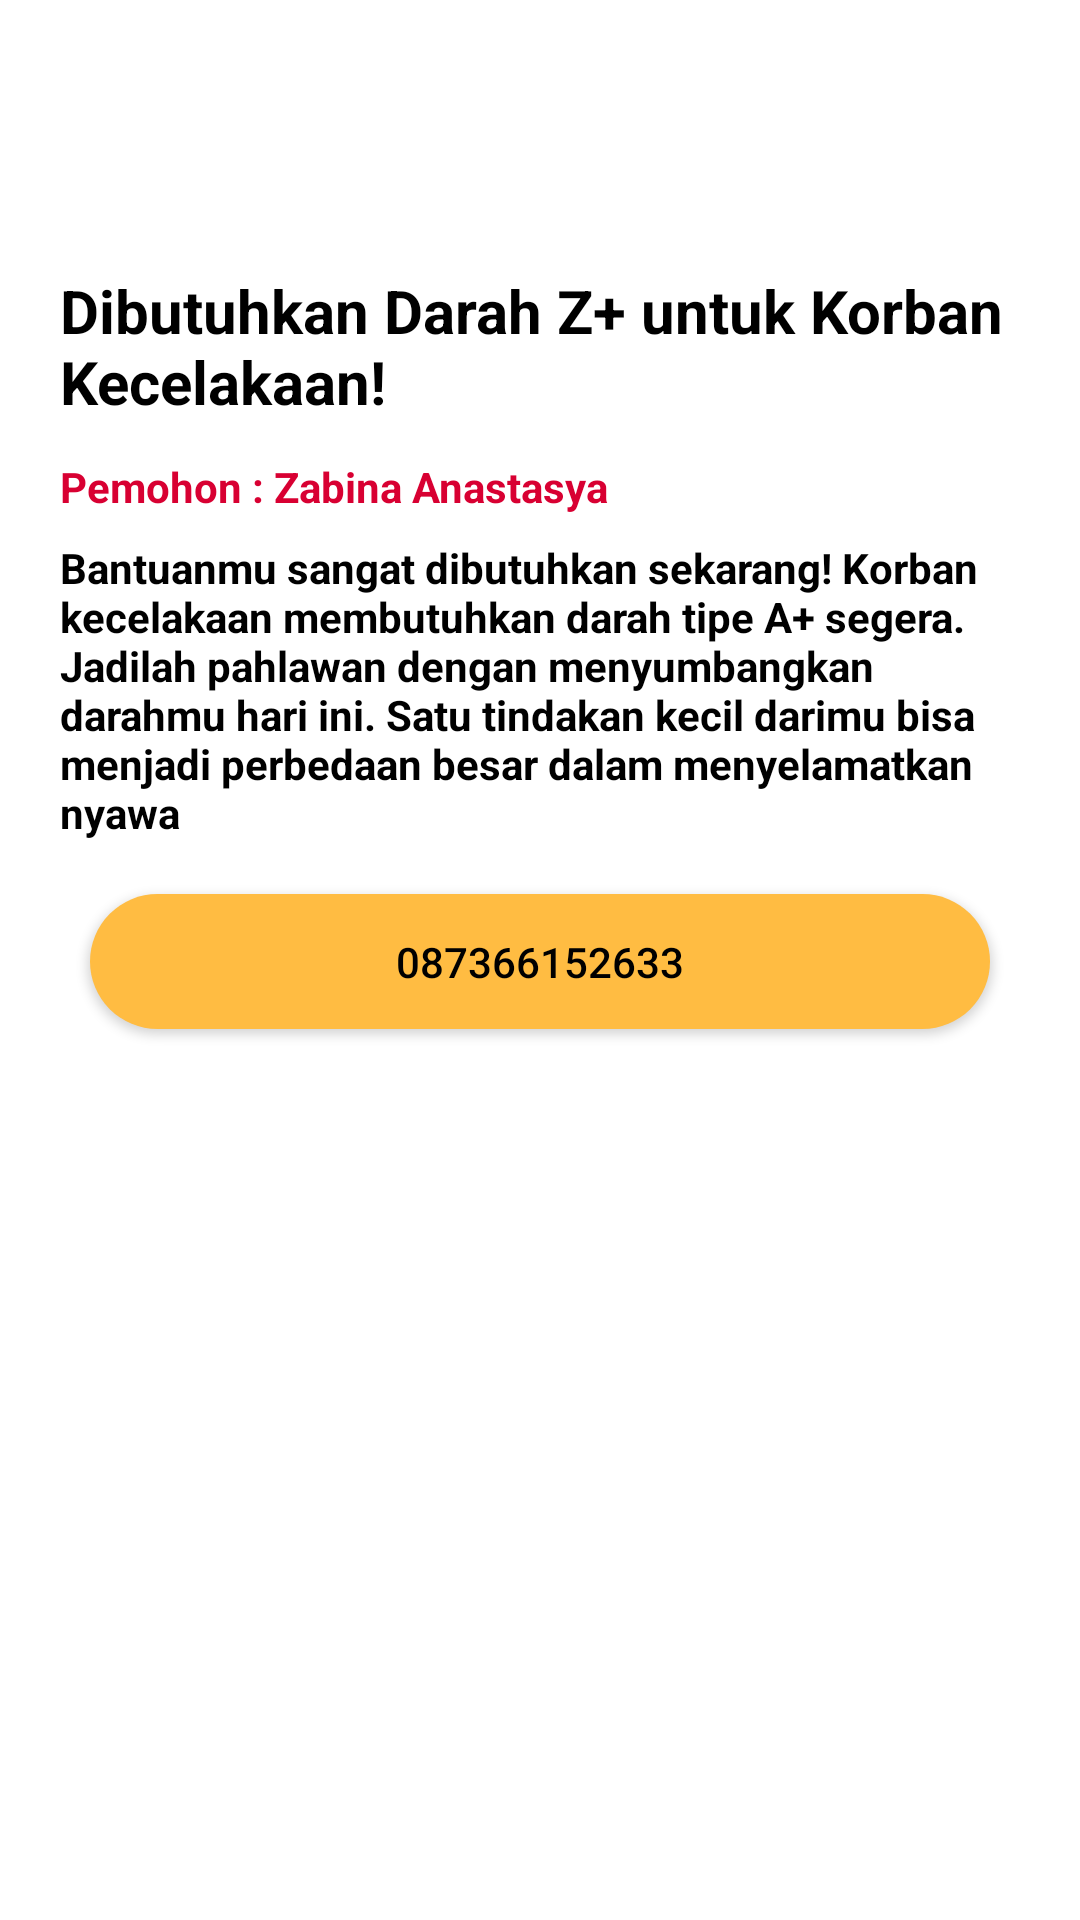

Here is an Android app screen rendered from its layout file. Give the layout XML and the strings, colors and styles it references.
<!-- AndroidManifest.xml: application theme Theme.Donora -->
<!-- res/layout/fragment_banner.xml -->
<?xml version="1.0" encoding="utf-8"?>
<androidx.constraintlayout.widget.ConstraintLayout xmlns:android="http://schemas.android.com/apk/res/android"
    xmlns:app="http://schemas.android.com/apk/res-auto"
    xmlns:tools="http://schemas.android.com/tools"
    android:background="@color/white"
    android:layout_width="match_parent"
    android:layout_height="match_parent"
    android:padding="20dp"
    tools:context=".ui.fragment.banner.BannerFragment">

    <TextView
        android:id="@+id/tv_title"
        android:layout_width="wrap_content"
        android:layout_height="wrap_content"
        android:layout_marginTop="70dp"
        android:text="Dibutuhkan Darah Z+ untuk Korban Kecelakaan!"
        android:textColor="@color/black"
        android:textSize="20sp"
        android:textStyle="bold"
        app:layout_constraintEnd_toEndOf="parent"
        app:layout_constraintHorizontal_bias="0.4"
        app:layout_constraintStart_toStartOf="parent"
        app:layout_constraintTop_toTopOf="parent" />

    <TextView
        android:id="@+id/tv_description"
        android:layout_width="wrap_content"
        android:layout_height="wrap_content"
        android:layout_marginTop="8dp"
        android:textColor="@color/black"
        android:textStyle="bold"
        android:text="Bantuanmu sangat dibutuhkan sekarang! Korban kecelakaan membutuhkan darah tipe A+ segera. Jadilah pahlawan dengan menyumbangkan darahmu hari ini. Satu tindakan kecil darimu bisa menjadi perbedaan besar dalam menyelamatkan nyawa"
        app:layout_constraintEnd_toEndOf="parent"
        app:layout_constraintHorizontal_bias="0.0"
        app:layout_constraintStart_toStartOf="parent"
        app:layout_constraintTop_toBottomOf="@+id/tv_name" />

    <TextView
        android:id="@+id/tv_name"
        android:layout_width="wrap_content"
        android:layout_height="wrap_content"
        android:layout_marginTop="12dp"
        android:textColor="@color/red"
        android:textStyle="bold"
        android:text="Pemohon : Zabina Anastasya"
        app:layout_constraintEnd_toEndOf="parent"
        app:layout_constraintHorizontal_bias="0.0"
        app:layout_constraintStart_toStartOf="parent"
        app:layout_constraintTop_toBottomOf="@+id/tv_title" />


    <androidx.appcompat.widget.AppCompatButton
        android:id="@+id/btn_call"
        android:layout_width="300dp"
        android:layout_height="45dp"
        android:background="@drawable/view_login"
        android:text="087366152633"
        android:textAllCaps="false"
        android:textColor="@color/black"
        android:textSize="14sp"
        app:layout_constraintBottom_toBottomOf="parent"
        app:layout_constraintEnd_toEndOf="parent"
        app:layout_constraintHorizontal_bias="0.495"
        app:layout_constraintStart_toStartOf="parent"
        app:layout_constraintTop_toBottomOf="@+id/tv_description"
        app:layout_constraintVertical_bias="0.060000002" />


</androidx.constraintlayout.widget.ConstraintLayout>
<!-- resources referenced by this layout -->
<resources>
  <color name="black">#FF000000</color>
  <color name="red">#D80032</color>
  <color name="white">#FFFFFFFF</color>
  <!-- drawable view_login (drawable) -->
  <?xml version="1.0" encoding="utf-8"?>
  <shape xmlns:android="http://schemas.android.com/apk/res/android" android:shape="rectangle">
      <solid android:color="@color/login"/>
      <corners
          android:topLeftRadius="40dp"
          android:topRightRadius="40dp"
          android:bottomRightRadius="40dp"
          android:bottomLeftRadius="40dp"
          />
  
  </shape>
  <style name="Theme.Donora" parent="Theme.MaterialComponents.DayNight.DarkActionBar">
          
          <item name="colorPrimary">@color/login</item>
          <item name="colorPrimaryVariant">@color/red</item>
          <item name="colorOnPrimary">@color/white</item>
          
          <item name="colorSecondary">@color/red</item>
          <item name="colorSecondaryVariant">@color/red</item>
          <item name="colorOnSecondary">@color/black</item>
          
          <item name="android:statusBarColor" tools:targetApi="l">?attr/colorPrimaryVariant</item>
          
      </style>
  <color name="login">#FFBC42</color>
</resources>
